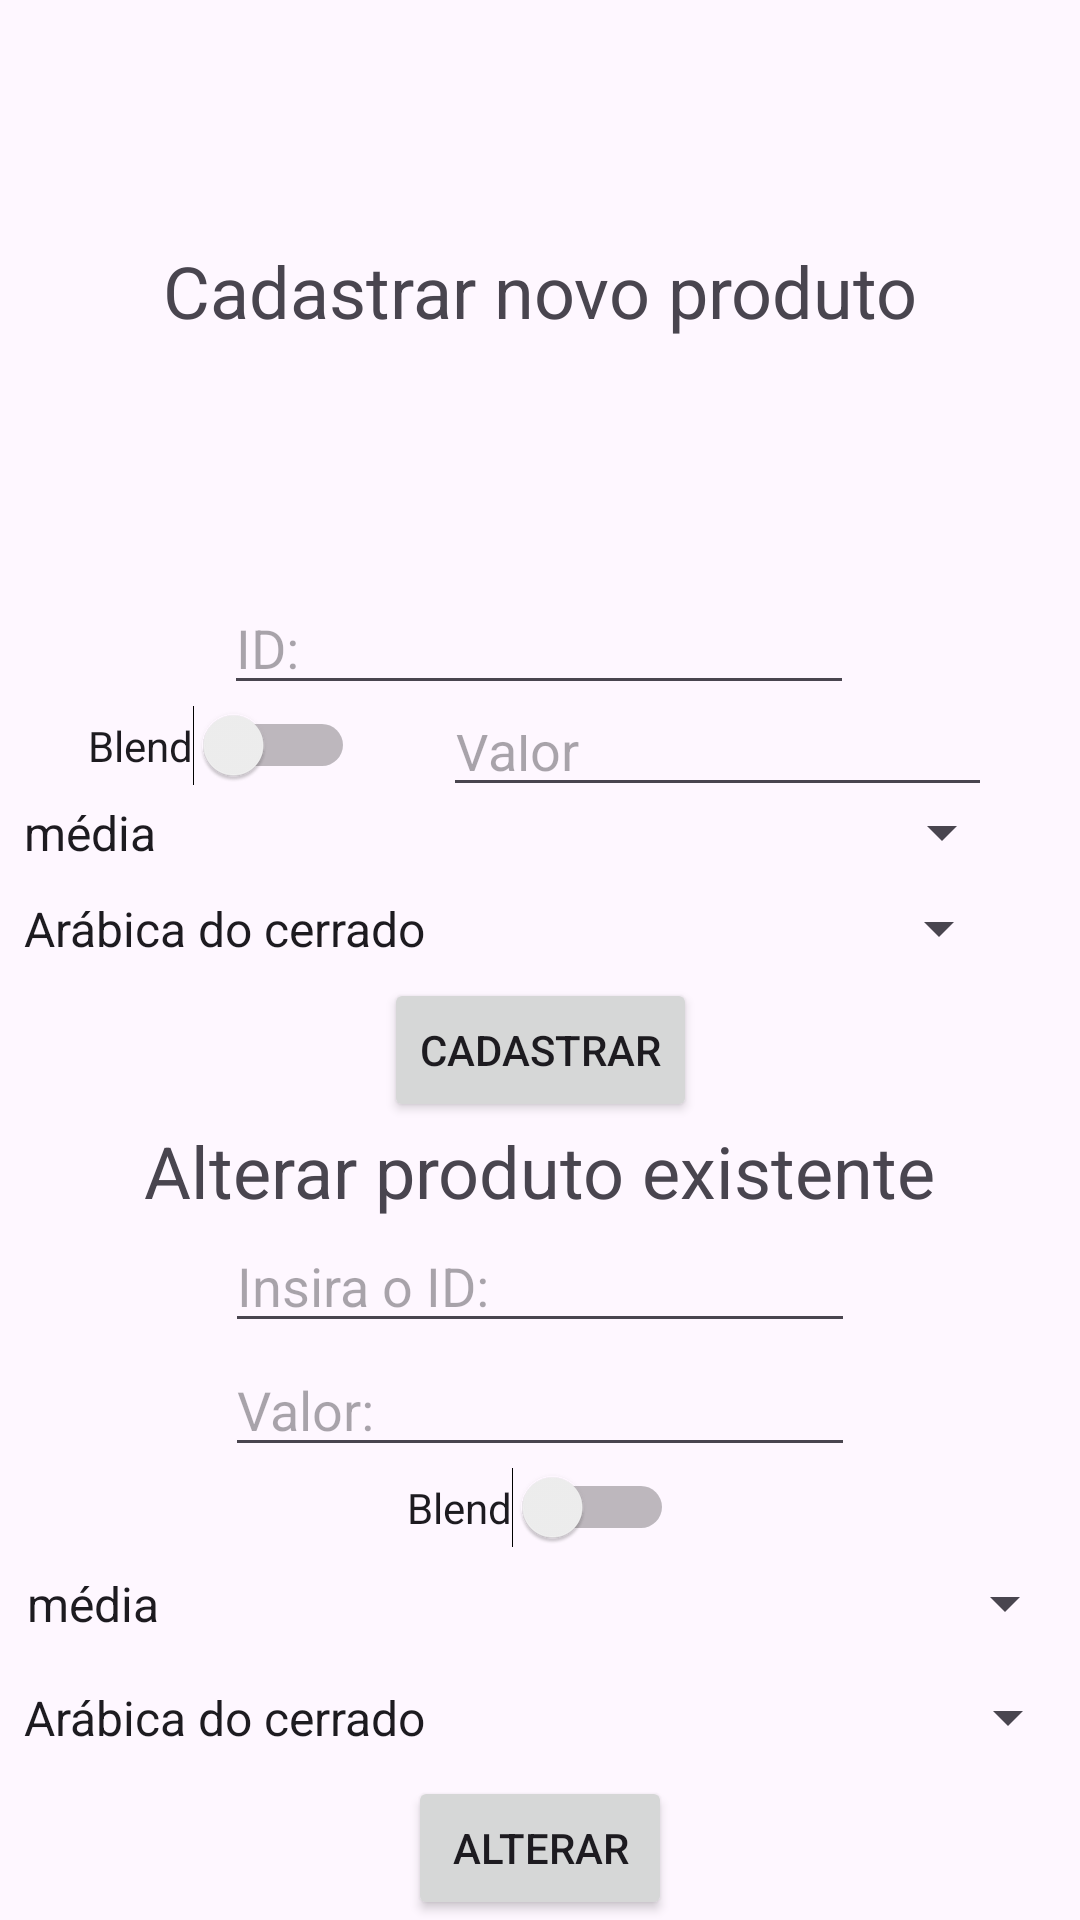

Here is an Android app screen rendered from its layout file. Give the layout XML and the strings, colors and styles it references.
<!-- AndroidManifest.xml: application theme Theme.TrabfinalTayna -->
<!-- res/layout/activity_main9.xml -->
<?xml version="1.0" encoding="utf-8"?>
<androidx.constraintlayout.widget.ConstraintLayout xmlns:android="http://schemas.android.com/apk/res/android"
    xmlns:app="http://schemas.android.com/apk/res-auto"
    xmlns:tools="http://schemas.android.com/tools"
    android:id="@+id/main"
    android:layout_width="match_parent"
    android:layout_height="match_parent"
    tools:context=".MainActivity">

    <TextView
        android:id="@+id/textView4"
        android:layout_width="wrap_content"
        android:layout_height="wrap_content"
        android:text="Cadastrar novo produto"
        android:textSize="24sp"
        app:layout_constraintBottom_toTopOf="@+id/get_idCad"
        app:layout_constraintEnd_toEndOf="parent"
        app:layout_constraintHorizontal_bias="0.5"
        app:layout_constraintStart_toStartOf="parent"
        app:layout_constraintTop_toTopOf="parent"
        app:layout_constraintVertical_bias="0.5" />

    <TextView
        android:id="@+id/textView4"
        android:layout_width="wrap_content"
        android:layout_height="wrap_content"
        android:text="Alterar produto existente"
        android:textSize="24sp"
        app:layout_constraintBottom_toTopOf="@+id/getIDProd"
        app:layout_constraintEnd_toEndOf="parent"
        app:layout_constraintHorizontal_bias="0.5"
        app:layout_constraintStart_toStartOf="parent"
        app:layout_constraintTop_toBottomOf="@+id/bt_cadproduto"
        app:layout_constraintVertical_bias="0.5" />

    <Button
        android:id="@+id/bt_altprod"
        android:layout_width="wrap_content"
        android:layout_height="wrap_content"
        android:text="Alterar"
        app:layout_constraintBottom_toBottomOf="parent"
        app:layout_constraintEnd_toEndOf="parent"
        app:layout_constraintHorizontal_bias="0.5"
        app:layout_constraintStart_toStartOf="parent"
        app:layout_constraintTop_toBottomOf="@+id/spinnerGraoAlt"
        app:layout_constraintVertical_bias="0.5" />

    <EditText
        android:id="@+id/getValorAlt"
        android:layout_width="wrap_content"
        android:layout_height="wrap_content"
        android:ems="10"
        android:inputType="text"
        android:hint="Valor:"
        app:layout_constraintBottom_toTopOf="@+id/switch2"
        app:layout_constraintEnd_toEndOf="parent"
        app:layout_constraintHorizontal_bias="0.5"
        app:layout_constraintStart_toStartOf="parent"
        app:layout_constraintTop_toBottomOf="@+id/getIDProd"
        app:layout_constraintVertical_bias="0.5" />

    <EditText
        android:id="@+id/getIDProd"
        android:layout_width="wrap_content"
        android:layout_height="wrap_content"
        android:ems="10"
        android:inputType="text"
        android:hint="Insira o ID:"
        app:layout_constraintBottom_toTopOf="@+id/getValorAlt"
        app:layout_constraintEnd_toEndOf="parent"
        app:layout_constraintHorizontal_bias="0.5"
        app:layout_constraintStart_toStartOf="parent"
        app:layout_constraintTop_toBottomOf="@+id/textView4"
        app:layout_constraintVertical_bias="0.5" />

    <Button
        android:id="@+id/bt_cadproduto"
        android:layout_width="wrap_content"
        android:layout_height="wrap_content"
        android:text="Cadastrar"
        app:layout_constraintBottom_toTopOf="@+id/textView4"
        app:layout_constraintEnd_toEndOf="parent"
        app:layout_constraintHorizontal_bias="0.5"
        app:layout_constraintStart_toStartOf="parent"
        app:layout_constraintTop_toBottomOf="@+id/spinnerTipoGrao"
        app:layout_constraintVertical_bias="0.5" />

    <EditText
        android:id="@+id/get_valorProd"
        android:layout_width="183dp"
        android:layout_height="34dp"
        android:ems="10"
        android:hint="Valor"
        android:inputType="text"
        app:layout_constraintBottom_toTopOf="@+id/spinnerPontoTorra"
        app:layout_constraintEnd_toEndOf="parent"
        app:layout_constraintHorizontal_bias="0.5"
        app:layout_constraintStart_toEndOf="@+id/switch1"
        app:layout_constraintTop_toBottomOf="@+id/get_idCad"
        app:layout_constraintVertical_bias="0.5" />

    <Spinner
        android:id="@+id/spinnerPontoTorra"
        android:layout_width="338dp"
        android:layout_height="31dp"
        android:entries="@array/pontos_torra"
        android:prompt="@string/selecione_ponto_torra"
        app:layout_constraintBottom_toTopOf="@+id/spinnerTipoGrao"
        app:layout_constraintEnd_toStartOf="@+id/get_valorProd"
        app:layout_constraintHorizontal_bias="0.0"
        app:layout_constraintStart_toStartOf="parent"
        app:layout_constraintTop_toBottomOf="@+id/switch1"
        app:layout_constraintVertical_bias="0.5" />

    <Spinner
        android:id="@+id/spinnerTipoGrao"
        android:layout_width="337dp"
        android:layout_height="33dp"
        android:entries="@array/tipos_grao"
        android:prompt="@string/selecione_tipo_grao"
        app:layout_constraintBottom_toTopOf="@+id/bt_cadproduto"
        app:layout_constraintEnd_toEndOf="parent"
        app:layout_constraintHorizontal_bias="0.0"
        app:layout_constraintStart_toStartOf="parent"
        app:layout_constraintTop_toBottomOf="@+id/spinnerPontoTorra"
        app:layout_constraintVertical_bias="0.5" />

    <Spinner
        android:id="@+id/spinnerTorraAlt"
        android:layout_width="358dp"
        android:layout_height="37dp"
        android:entries="@array/pontos_torra"
        android:prompt="@string/selecione_ponto_torra"
        app:layout_constraintBottom_toTopOf="@+id/spinnerGraoAlt"
        app:layout_constraintEnd_toEndOf="parent"
        app:layout_constraintHorizontal_bias="0.5"
        app:layout_constraintStart_toStartOf="parent"
        app:layout_constraintTop_toBottomOf="@+id/switch2"
        app:layout_constraintVertical_bias="0.5" />

    <Spinner
        android:id="@+id/spinnerGraoAlt"
        android:layout_width="360dp"
        android:layout_height="39dp"
        android:entries="@array/tipos_grao"
        android:prompt="@string/selecione_tipo_grao"
        app:layout_constraintBottom_toTopOf="@+id/bt_altprod"
        app:layout_constraintEnd_toEndOf="parent"
        app:layout_constraintHorizontal_bias="0.5"
        app:layout_constraintStart_toStartOf="parent"
        app:layout_constraintTop_toBottomOf="@+id/spinnerTorraAlt"
        app:layout_constraintVertical_bias="0.5" />

    <Switch
        android:id="@+id/switch1"
        android:layout_width="wrap_content"
        android:layout_height="wrap_content"
        android:checked="false"
        android:text="Blend"
        app:layout_constraintBottom_toTopOf="@+id/spinnerPontoTorra"
        app:layout_constraintEnd_toStartOf="@+id/get_valorProd"
        app:layout_constraintHorizontal_bias="0.5"
        app:layout_constraintStart_toStartOf="parent"
        app:layout_constraintTop_toBottomOf="@+id/get_idCad"
        app:layout_constraintVertical_bias="0.5" />

    <EditText
        android:id="@+id/get_idCad"
        android:layout_width="wrap_content"
        android:layout_height="wrap_content"
        android:ems="10"
        android:hint="ID:"
        android:inputType="text"
        app:layout_constraintBottom_toTopOf="@+id/get_valorProd"
        app:layout_constraintEnd_toEndOf="parent"
        app:layout_constraintHorizontal_bias="0.497"
        app:layout_constraintStart_toStartOf="parent"
        app:layout_constraintTop_toBottomOf="@+id/textView4"
        app:layout_constraintVertical_bias="0.5" />

    <Switch
        android:id="@+id/switch2"
        android:layout_width="wrap_content"
        android:layout_height="wrap_content"
        android:text="Blend"
        app:layout_constraintBottom_toTopOf="@+id/spinnerTorraAlt"
        app:layout_constraintEnd_toEndOf="parent"
        app:layout_constraintHorizontal_bias="0.5"
        app:layout_constraintStart_toStartOf="parent"
        app:layout_constraintTop_toBottomOf="@+id/getValorAlt"
        app:layout_constraintVertical_bias="0.5" />

</androidx.constraintlayout.widget.ConstraintLayout>
<!-- resources referenced by this layout -->
<resources>
  <string-array name="pontos_torra">
          <item>média</item>
          <item>forte</item>
      </string-array>
  <string-array name="tipos_grao">
          <item>Arábica do cerrado</item>
          <item>Conilon</item>
      </string-array>
  <string name="selecione_ponto_torra">Selecione o ponto de torra</string>
  <string name="selecione_tipo_grao">Selecione o tipo de grão</string>
  <style name="Theme.TrabfinalTayna" parent="Base.Theme.TrabfinalTayna" />
  <style name="Base.Theme.TrabfinalTayna" parent="Theme.Material3.DayNight.NoActionBar">
          
          
      </style>
</resources>
